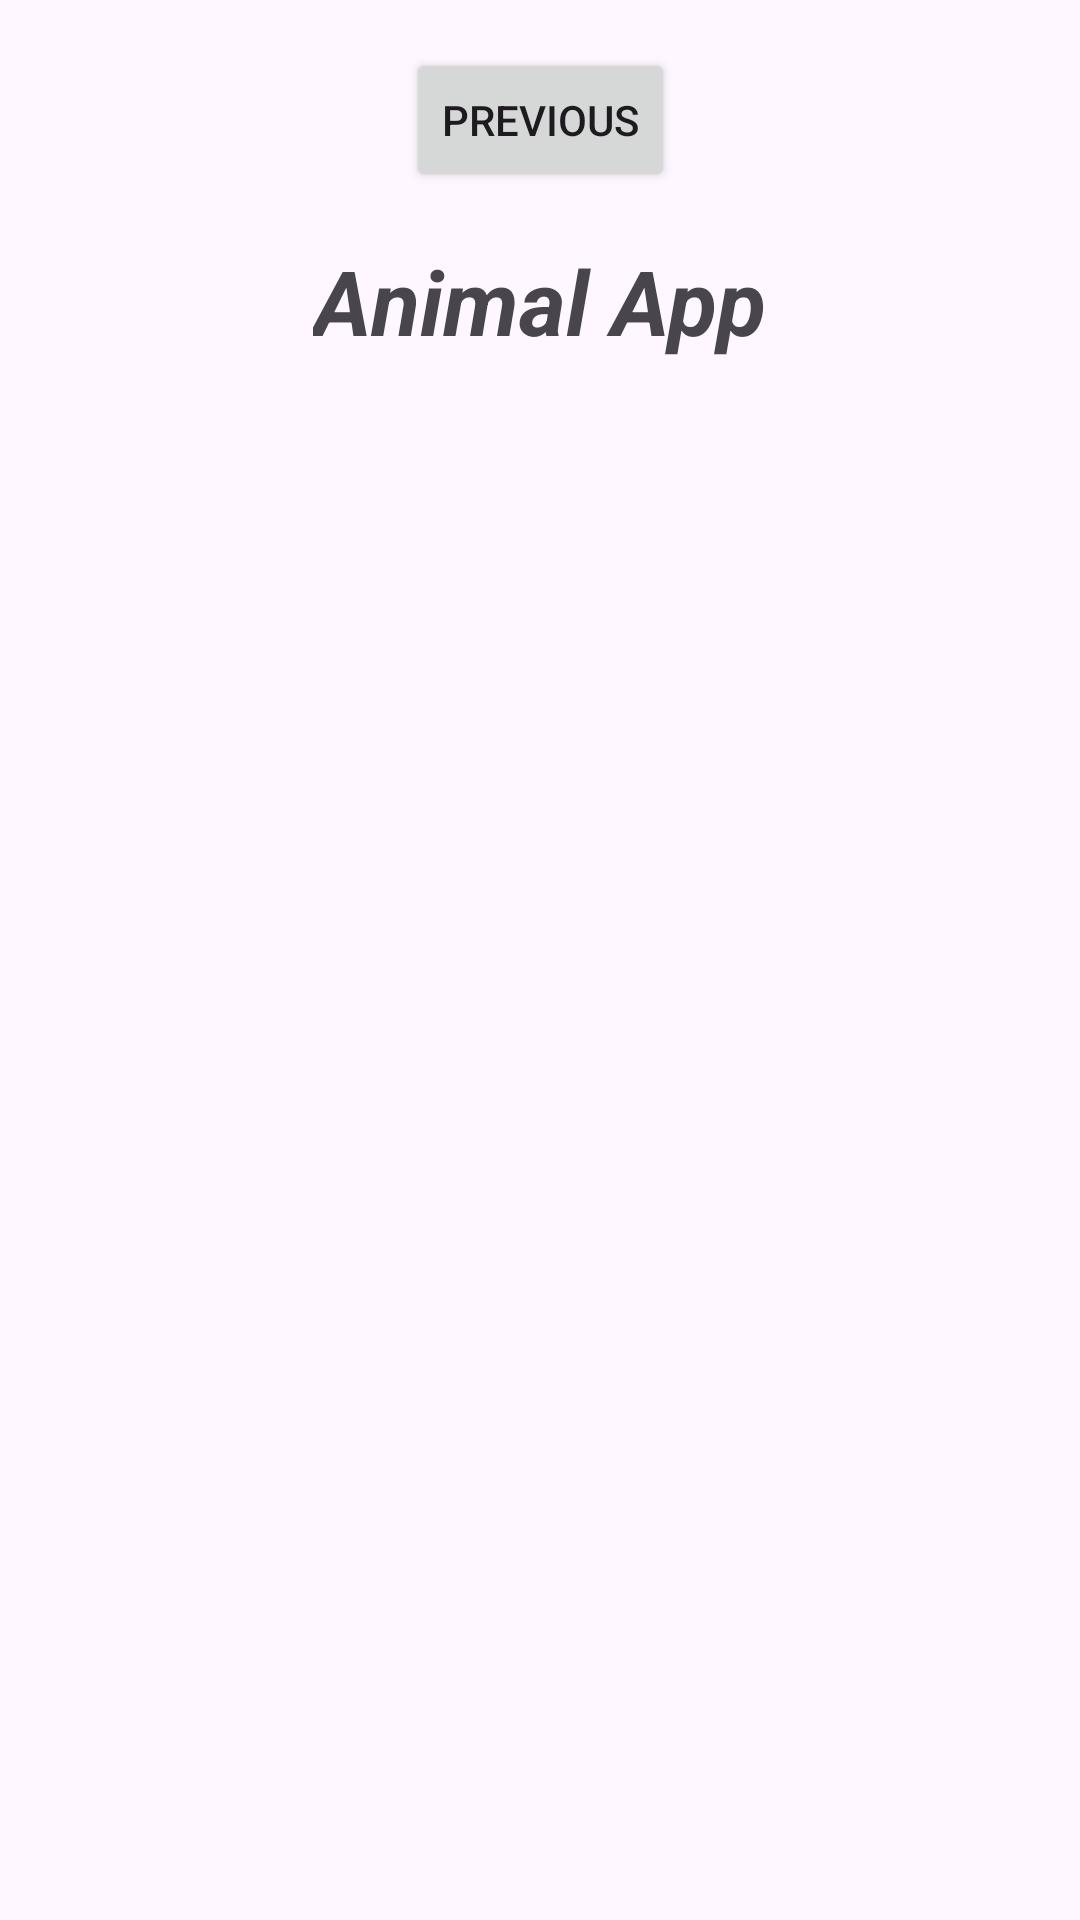

Layout XML and referenced resources for this Android screen:
<!-- AndroidManifest.xml: application theme Theme.AnimalQuizApp -->
<!-- res/layout/fragment_second.xml -->
<?xml version="1.0" encoding="utf-8"?>
<androidx.core.widget.NestedScrollView xmlns:android="http://schemas.android.com/apk/res/android"
    xmlns:app="http://schemas.android.com/apk/res-auto"
    xmlns:tools="http://schemas.android.com/tools"
    android:layout_width="match_parent"
    android:layout_height="match_parent"
    tools:context=".SecondFragment">

    <androidx.constraintlayout.widget.ConstraintLayout
        android:layout_width="match_parent"
        android:layout_height="match_parent"
        android:padding="16dp">

        <Button
            android:id="@+id/button_second"
            android:layout_width="wrap_content"
            android:layout_height="wrap_content"
            android:text="@string/previous"
            app:layout_constraintBottom_toTopOf="@id/textview_second"
            app:layout_constraintEnd_toEndOf="parent"
            app:layout_constraintStart_toStartOf="parent"
            app:layout_constraintTop_toTopOf="parent" />

        <TextView
            android:id="@+id/textview_second"
            android:layout_width="wrap_content"
            android:layout_height="wrap_content"
            android:layout_marginTop="16dp"
            android:text="Animal App"
            android:textSize="30sp"
            android:textStyle="bold|italic"
            app:layout_constraintBottom_toBottomOf="parent"
            app:layout_constraintEnd_toEndOf="parent"
            app:layout_constraintStart_toStartOf="parent"
            app:layout_constraintTop_toBottomOf="@id/button_second" />
    </androidx.constraintlayout.widget.ConstraintLayout>
</androidx.core.widget.NestedScrollView>
<!-- resources referenced by this layout -->
<resources>
  <string name="previous">Previous</string>
  <style name="Theme.AnimalQuizApp" parent="Base.Theme.AnimalQuizApp" />
  <style name="Base.Theme.AnimalQuizApp" parent="Theme.Material3.DayNight.NoActionBar">
          
          
      </style>
</resources>
